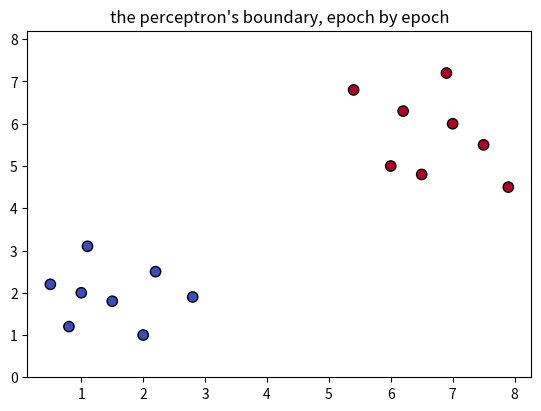

The matplotlib source for this figure:
# data: list of {"x":…, "y":…, "label":…}. Return history:
# one {"w1":…, "w2":…, "b":…} dict per epoch.
def train_perceptron(data, epochs):
    w1, w2, b = 0.0, 0.0, 0.0
    lr = 0.1
    history = []
    # for each epoch: for each point -> predict with step(), err, update
    # then history.append({"w1": w1, "w2": w2, "b": b})
    return history

#@title ▶ Գործարկել թեստերը { display-mode: "form" }
import json, math, traceback
MSG = {
 "all_pass": "🎉 Բոլոր {n} թեստերն անցան։ Վերադարձի՛ր 1991 Academy և սեղմի՛ր «Ես լուծեցի ✓»։",
 "some_pass": "{p}/{n} թեստ է անցնում։ Շարունակի՛ր։",
 "none_ran": "Ոչ մի թեստ չաշխատեց։ Ֆունկցիայիդ անունը {fn} է՞։",
 "expected": "սպասվում էր {e}, ստացվեց {a}",
 "error": "💥 Թեստերը կանգ առան սխալով՝",
 "not_run": "Գործարկե՞լ ես վերևի կոդի բջիջը։ Թեստերը տեսնում են միայն գործարկված կոդը։"
}

def _report(results, error, fn):
    for name, ok, expected, actual in results:
        print(("✓ " if ok else "✗ ") + name + ("" if ok else "   " + MSG["expected"].format(e=expected, a=actual)))
    if error:
        print("\n" + MSG["error"])
        print(error.rstrip())
    passed = sum(1 for r in results if r[1])
    print()
    if results and passed == len(results) and not error:
        print(MSG["all_pass"].format(n=passed))
    elif results:
        print(MSG["some_pass"].format(p=passed, n=len(results)))
    elif not error:
        print(MSG["none_ran"].format(fn=fn))

def _academy_run_tests():
    results = []

    def __check(name, actual, expected):
        try:
            ok = bool(actual == expected)
        except Exception:
            ok = False
        results.append((str(name), ok, repr(expected), repr(actual)))

    def tests():
        data = [
            {"x": 1,   "y": 2,   "label": 0}, {"x": 2,   "y": 1,   "label": 0},
            {"x": 1.5, "y": 1.8, "label": 0}, {"x": 0.8, "y": 1.2, "label": 0},
            {"x": 2.2, "y": 2.5, "label": 0},
            {"x": 6,   "y": 5,   "label": 1}, {"x": 7,   "y": 6,   "label": 1},
            {"x": 6.5, "y": 4.8, "label": 1}, {"x": 7.5, "y": 5.5, "label": 1},
            {"x": 6.2, "y": 6.3, "label": 1},
        ]
        hist = train_perceptron(data, 20)
        __check("one snapshot per epoch", len(hist), 20)
        f = hist[-1]
        correct = sum(1 for p in data
                      if (1 if f["w1"] * p["x"] + f["w2"] * p["y"] + f["b"] >= 0 else 0) == p["label"])
        __check("final boundary classifies all 10 points", correct, 10)
        __check("weights actually moved", abs(f["w1"]) + abs(f["w2"]) > 0, True)

    error = None
    try:
        tests()
    except Exception as exc:
        error = traceback.format_exc(limit=-3)
        if isinstance(exc, NameError):
            error += "\n" + MSG["not_run"]
    _report(results, error, 'train_perceptron')

_academy_run_tests()

#@title 📊 Պատկերել կոդդ { display-mode: "form" }
import json
import matplotlib.pyplot as plt
VIZ = json.loads(r"""{"epochs": 20, "data": [{"x": 1, "y": 2, "label": 0}, {"x": 2, "y": 1, "label": 0}, {"x": 1.5, "y": 1.8, "label": 0}, {"x": 0.8, "y": 1.2, "label": 0}, {"x": 2.2, "y": 2.5, "label": 0}, {"x": 1.1, "y": 3.1, "label": 0}, {"x": 2.8, "y": 1.9, "label": 0}, {"x": 0.5, "y": 2.2, "label": 0}, {"x": 6, "y": 5, "label": 1}, {"x": 7, "y": 6, "label": 1}, {"x": 6.5, "y": 4.8, "label": 1}, {"x": 7.5, "y": 5.5, "label": 1}, {"x": 6.2, "y": 6.3, "label": 1}, {"x": 5.4, "y": 6.8, "label": 1}, {"x": 7.9, "y": 4.5, "label": 1}, {"x": 6.9, "y": 7.2, "label": 1}]}""")
data = VIZ["data"]
history = train_perceptron([dict(p) for p in data], VIZ["epochs"])
xs = [p["x"] for p in data]
lo, hi = min(xs) - 1, max(xs) + 1
fig, ax = plt.subplots(figsize=(6.5, 4.5))
ax.scatter(xs, [p["y"] for p in data], c=[p["label"] for p in data], cmap="coolwarm", edgecolors="black", s=55, zorder=3)
for i, w in enumerate(history):
    last = i == len(history) - 1
    style = dict(color="#10b981" if last else "#8b5cf6", alpha=1 if last else 0.1 + 0.5 * i / len(history), linewidth=3 if last else 1)
    if abs(w["w2"]) > 1e-12:
        ax.plot([lo, hi], [-(w["w1"] * lo + w["b"]) / w["w2"], -(w["w1"] * hi + w["b"]) / w["w2"]], **style)
    elif abs(w["w1"]) > 1e-12:
        ax.axvline(-w["b"] / w["w1"], **style)
ax.set_ylim(min(p["y"] for p in data) - 1, max(p["y"] for p in data) + 1)
ax.set_title("the perceptron's boundary, epoch by epoch")
plt.show()
